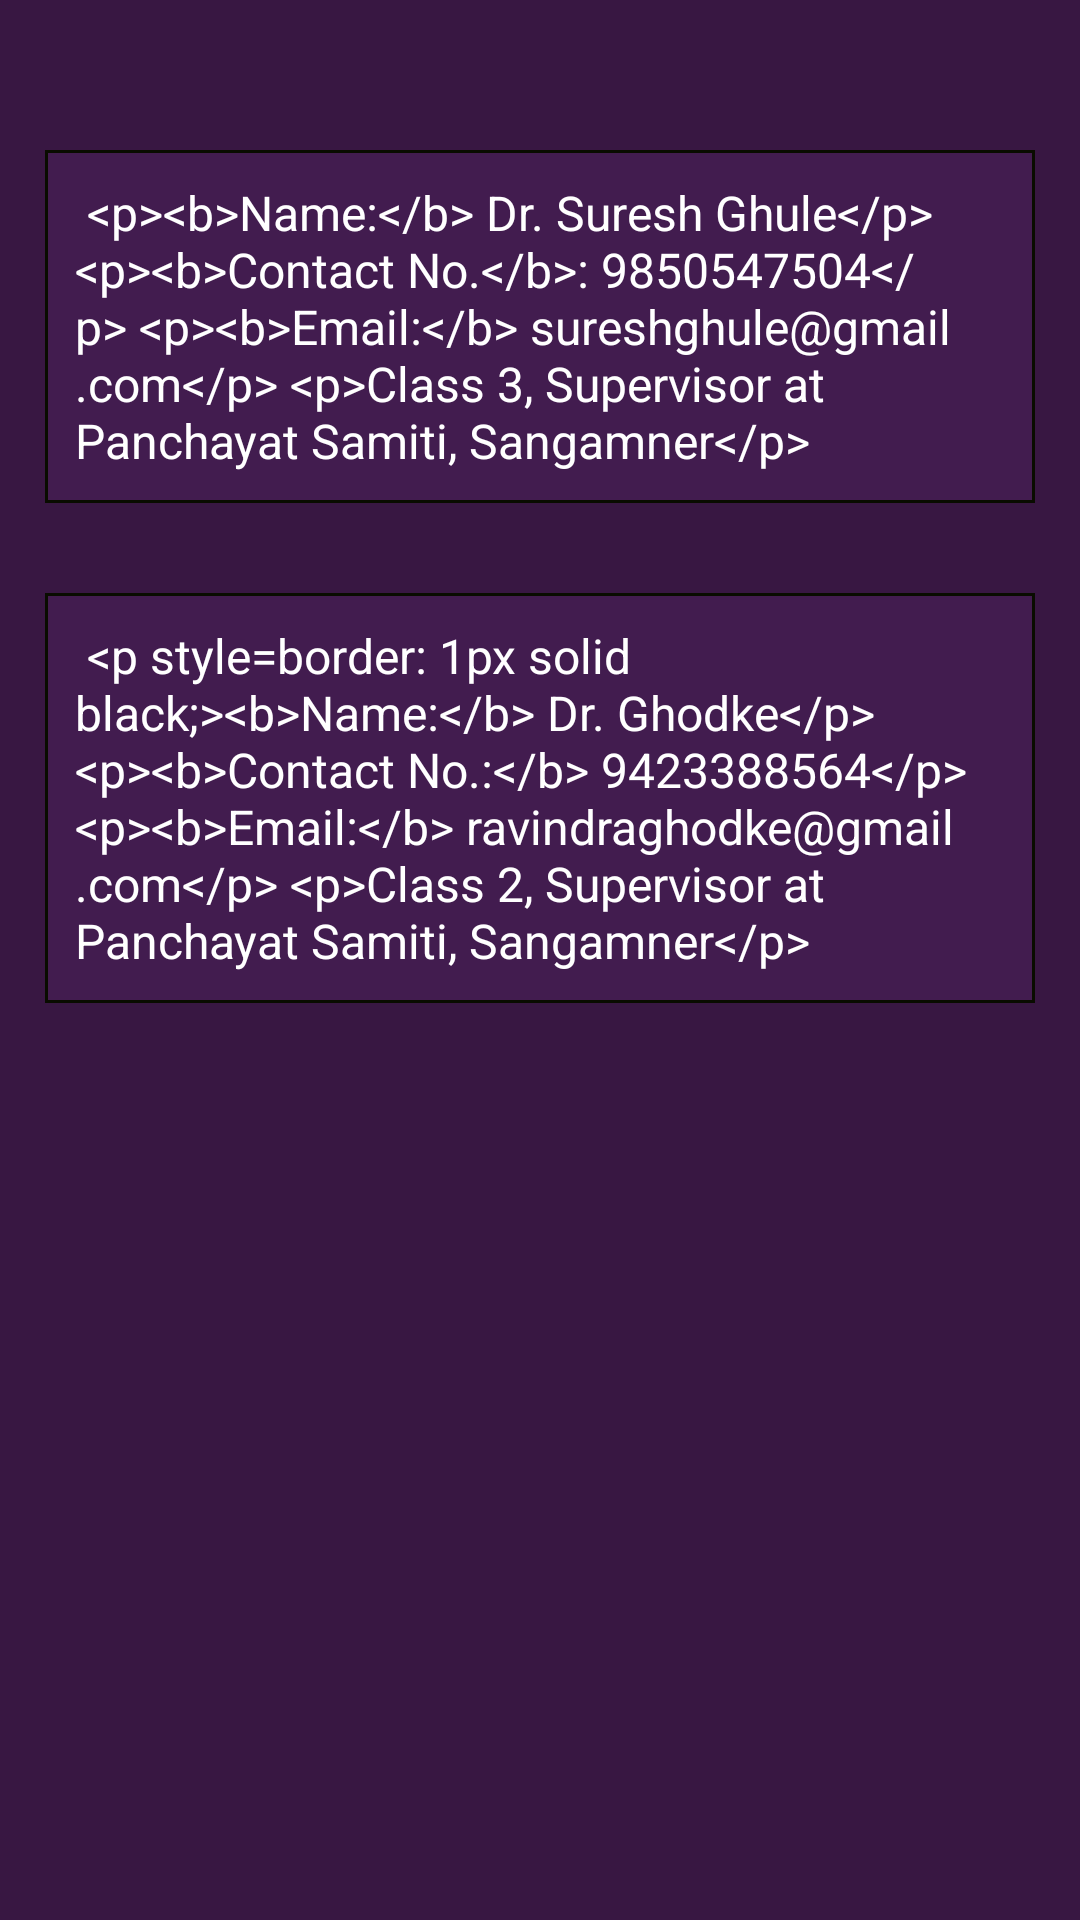

This screen was rendered from an Android layout file. Write that file and the resources it references.
<!-- AndroidManifest.xml: application theme AppTheme -->
<!-- res/layout/fragment_vet.xml -->
<?xml version="1.0" encoding="utf-8"?>
<LinearLayout xmlns:android="http://schemas.android.com/apk/res/android"
    xmlns:tools="http://schemas.android.com/tools"
    android:layout_width="match_parent"
    android:layout_height="match_parent"
    android:background="@color/P_DarkPurple"
    android:orientation="vertical"
    tools:context=".MainActivity2">

    
    <TextView
        android:layout_width="match_parent"
        android:layout_height="wrap_content"
        android:layout_marginLeft="15dp"
        android:id="@+id/layoutTextDoc1"
        android:layout_marginRight="15dp"
        android:layout_marginTop="50dp"
        android:textColor="@color/white"
        android:text="@string/doctor1"
        android:textSize="16sp"
        android:padding="10dp"
        android:textAlignment="gravity"
        android:background="@drawable/border"/>

    <TextView
        android:layout_width="match_parent"
        android:layout_height="wrap_content"
        android:layout_below="@+id/layoutTextDoc1"
        android:layout_marginLeft="15dp"
        android:id="@+id/layoutTextDoc2"
        android:layout_marginRight="15dp"
        android:layout_marginTop="30dp"
        android:textColor="@color/white"
        android:text="@string/doctor2"
        android:textSize="16sp"
        android:padding="10dp"
        android:textAlignment="inherit"
        android:background="@drawable/border"/>

</LinearLayout>
<!-- resources referenced by this layout -->
<resources>
  <color name="P_DarkPurple">#381742</color>
  <color name="white">#FFFFFFFF</color>
  <!-- drawable border (drawable) -->
  <?xml version="1.0" encoding="utf-8"?>
  <shape xmlns:android="http://schemas.android.com/apk/res/android" android:shape="rectangle">
      <solid android:color="@color/P_LightPurple" />
      <stroke android:width="1dp" android:color="#090C00" />
  </shape>
  <string name="doctor1">
          &lt;p&gt;&lt;b&gt;Name:&lt;/b&gt; Dr. Suresh Ghule&lt;/p&gt;
          &lt;p&gt;&lt;b&gt;Contact No.&lt;/b&gt;: 9850547504&lt;/p&gt;
          &lt;p&gt;&lt;b&gt;Email:&lt;/b&gt; sureshghule@gmail.com&lt;/p&gt;
          &lt;p&gt;Class 3, Supervisor at Panchayat Samiti, Sangamner&lt;/p&gt;
      </string>
  <string name="doctor2">
          &lt;p style="border: 1px solid black;"&gt;&lt;b&gt;Name:&lt;/b&gt; Dr. Ghodke&lt;/p&gt;
          &lt;p&gt;&lt;b&gt;Contact No.:&lt;/b&gt; 9423388564&lt;/p&gt;
          &lt;p&gt;&lt;b&gt;Email:&lt;/b&gt; ravindraghodke@gmail.com&lt;/p&gt;
          &lt;p&gt;Class 2, Supervisor at Panchayat Samiti, Sangamner&lt;/p&gt;
      </string>
  <style name="AppTheme" parent="Theme.MaterialComponents.Light.DarkActionBar">
      <item name="android:navigationBarColor">@color/color_primary</item>
      <item name="android:statusBarColor">@color/color_primary</item>
      <item name="colorPrimary">@color/color_primary</item>
      <item name="colorPrimaryDark">@color/color_primary_dark</item>
      <item name="colorAccent">@color/color_accent</item>
  </style>
  <color name="P_LightPurple">#421c4f</color>
  <color name="color_primary">@color/P_LightPurple</color>
  <color name="color_primary_dark">@color/P_DarkPurple</color>
  <color name="color_accent">@color/P_Yellow</color>
  <color name="P_Yellow">#ffb951</color>
</resources>
